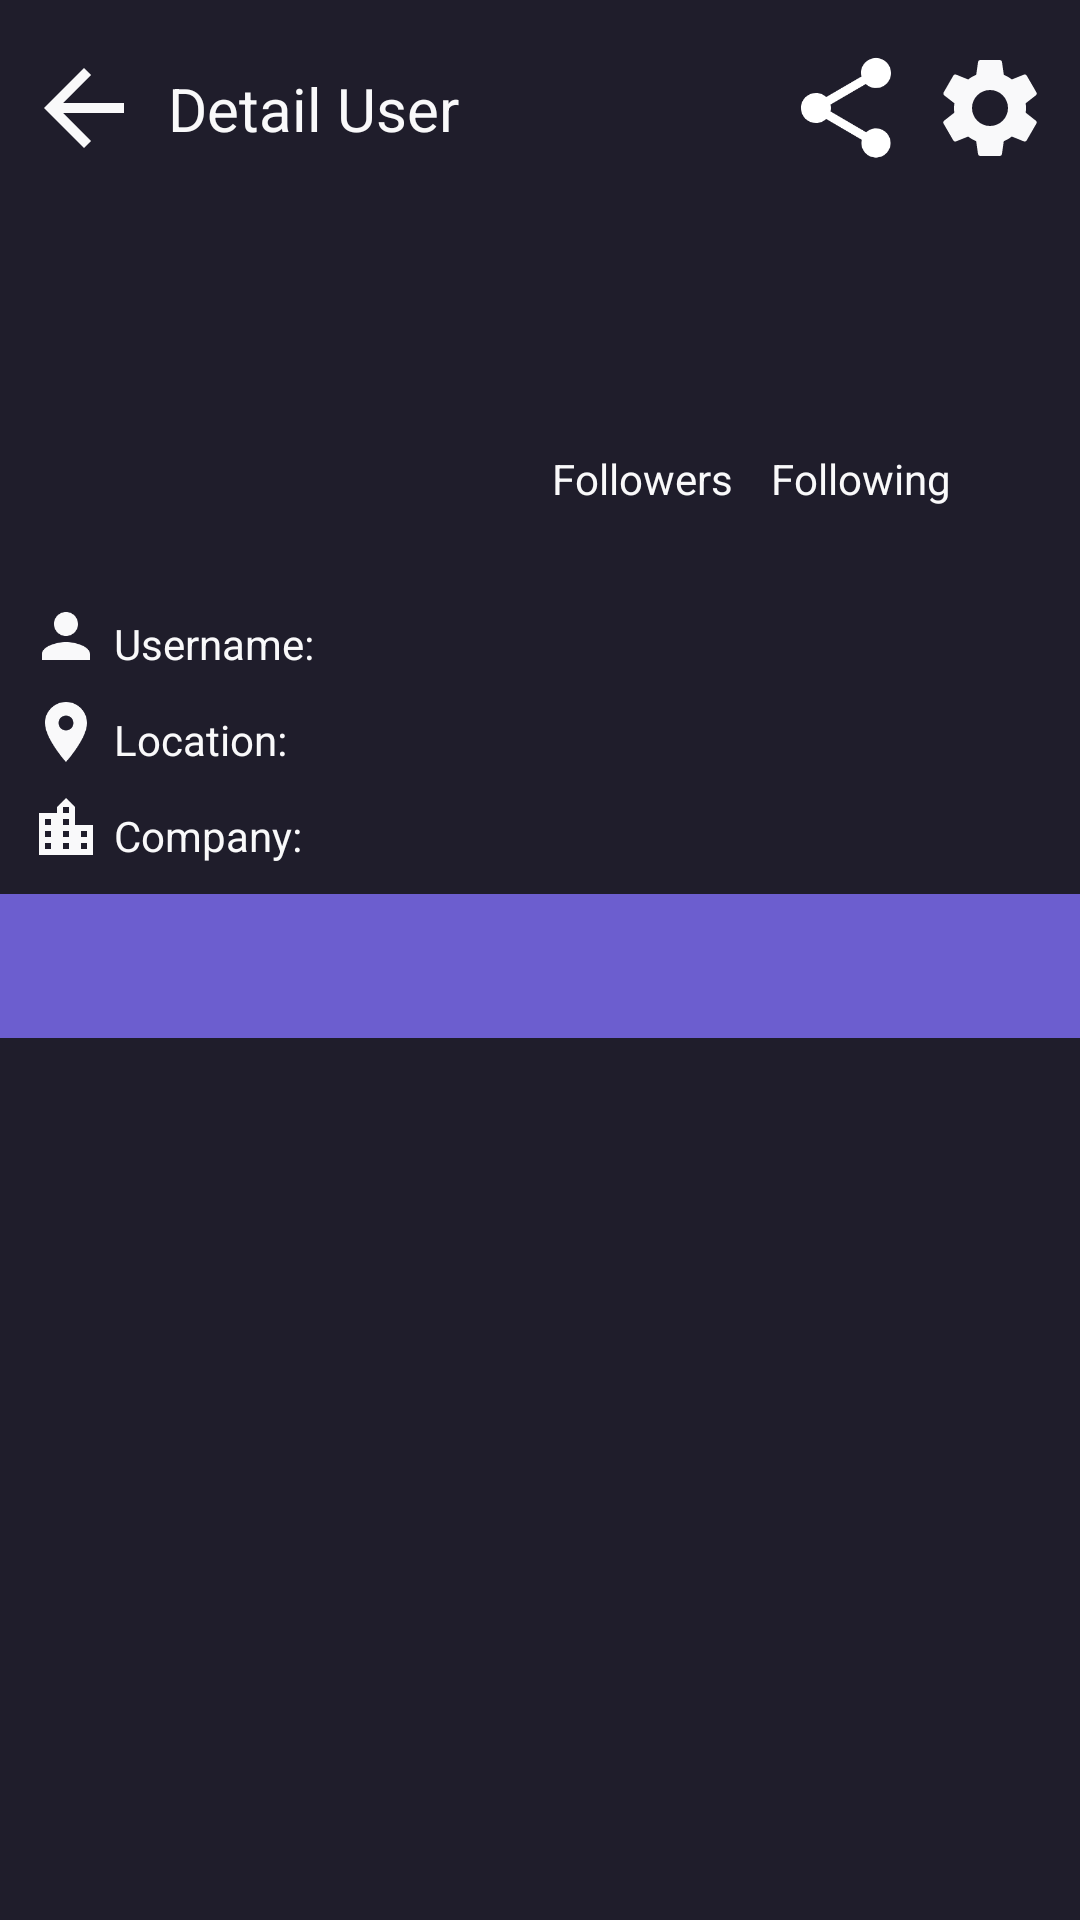

Android layout source for this screen:
<!-- AndroidManifest.xml: application theme Theme.Submission2 -->
<!-- res/layout/activity_detail_user.xml -->
<?xml version="1.0" encoding="utf-8"?>
<androidx.constraintlayout.widget.ConstraintLayout xmlns:android="http://schemas.android.com/apk/res/android"
    xmlns:app="http://schemas.android.com/apk/res-auto"
    xmlns:tools="http://schemas.android.com/tools"
    android:id="@+id/tablayout"
    style="@style/DetailUser"
    android:background="@color/primary"
    tools:context=".Activity.DetailUserActivity">

    <ImageView
        android:id="@+id/back_btn"
        style="@style/textDetailUser.backbtn"
        app:layout_constraintStart_toStartOf="parent"
        app:layout_constraintTop_toTopOf="parent"
        app:srcCompat="@drawable/ic_baseline_arrow_back_24" />

    <TextView
        android:id="@+id/textView"
        style="@style/textDetailUser.actbar"
        android:text="@string/app_detail"
        app:layout_constraintBottom_toBottomOf="@+id/back_btn"
        app:layout_constraintStart_toEndOf="@+id/back_btn"
        app:layout_constraintTop_toTopOf="@+id/back_btn"
        tools:ignore="MissingConstraints" />

    <ImageView

        android:id="@+id/avatar"
        style="@style/avatarDetailUser"
        app:layout_constraintEnd_toEndOf="parent"
        app:layout_constraintHorizontal_bias="0.056"
        app:layout_constraintStart_toStartOf="parent"
        app:layout_constraintTop_toBottomOf="@+id/back_btn"
        tools:srcCompat="@tools:sample/avatars" />

    <ImageView
        android:id="@+id/bahasa_iv"
        style="@style/settingbtn"
        app:layout_constraintEnd_toEndOf="parent"
        app:layout_constraintTop_toTopOf="parent"
        app:srcCompat="@drawable/ic_baseline_settings_24"
        tools:ignore="MissingConstraints" />

    <TextView
        android:id="@+id/name_tv"
        style="@style/textDetailUser.changeable"
        app:layout_constraintBottom_toBottomOf="@+id/user_tv"
        app:layout_constraintStart_toEndOf="@+id/user_tv"
        app:layout_constraintTop_toTopOf="@+id/user_tv"
        app:layout_constraintVertical_bias="1.0"
        tools:text="@string/user_tv" />


    <TextView
        android:id="@+id/location_tv"
        style="@style/textDetailUser.changeable"
        app:layout_constraintBottom_toBottomOf="@+id/loc_tv"
        app:layout_constraintStart_toEndOf="@+id/loc_tv"
        app:layout_constraintTop_toTopOf="@+id/loc_tv"
        app:layout_constraintVertical_bias="0.0"
        tools:text="@string/loc_tv" />

    <TextView
        android:id="@+id/company_tv"
        style="@style/textDetailUser.changeable"
        app:layout_constraintBottom_toBottomOf="@+id/com_tv"
        app:layout_constraintStart_toEndOf="@+id/com_tv"
        app:layout_constraintTop_toTopOf="@+id/com_tv"
        app:layout_constraintVertical_bias="1.0"
        tools:text="@string/com_tv" />

    <ProgressBar
        android:id="@+id/progressBar"
        style="?android:attr/progressBarStyle"
        android:layout_width="wrap_content"
        android:layout_height="48dp"
        app:layout_constraintBottom_toBottomOf="parent"
        app:layout_constraintEnd_toEndOf="parent"
        app:layout_constraintStart_toStartOf="@+id/tabs"
        app:layout_constraintTop_toTopOf="parent"
        tools:ignore="MissingConstraints" />

    <com.google.android.material.tabs.TabLayout
        android:id="@+id/tabs"
        style="@style/textDetailUser.tab"
        android:background="@color/secondaryVariant"
        app:layout_constraintEnd_toEndOf="parent"
        app:layout_constraintStart_toStartOf="parent"
        app:layout_constraintTop_toBottomOf="@+id/company_tv"
        app:tabTextColor="@android:color/white" />

    <androidx.viewpager2.widget.ViewPager2
        android:id="@+id/view_pager"
        android:layout_width="match_parent"
        android:layout_height="0dp"
        app:layout_constraintBottom_toBottomOf="parent"
        app:layout_constraintEnd_toEndOf="parent"
        app:layout_constraintStart_toStartOf="parent"
        app:layout_constraintTop_toBottomOf="@+id/tabs"
        tools:ignore="MissingConstraints">

    </androidx.viewpager2.widget.ViewPager2>

    <TextView
        android:id="@+id/user_tv"
        style="@style/textDetailUser.changeable"
        android:text="@string/user_tv"
        app:layout_constraintBottom_toBottomOf="@+id/imageView"
        app:layout_constraintStart_toEndOf="@+id/imageView"
        app:layout_constraintTop_toTopOf="@+id/imageView"
        app:layout_constraintVertical_bias="1.0" />

    <ImageView

        android:id="@+id/imageView"
        style="@style/textDetailUser.icon"
        android:layout_marginStart="10dp"
        app:layout_constraintStart_toStartOf="parent"
        app:layout_constraintTop_toBottomOf="@+id/avatar"
        app:srcCompat="@drawable/ic_baseline_person_24" />

    <TextView
        android:id="@+id/loc_tv"
        style="@style/textDetailUser.changeable"
        android:text="@string/loc_tv"
        app:layout_constraintBottom_toBottomOf="@+id/imageView2"
        app:layout_constraintStart_toEndOf="@+id/imageView2"
        app:layout_constraintTop_toTopOf="@+id/imageView2"
        app:layout_constraintVertical_bias="1.0" />

    <ImageView

        android:id="@+id/imageView2"
        style="@style/textDetailUser.icon"
        app:layout_constraintStart_toStartOf="@+id/imageView"
        app:layout_constraintTop_toBottomOf="@+id/imageView"
        app:srcCompat="@drawable/ic_baseline_location_on_24" />

    <TextView
        android:id="@+id/com_tv"
        style="@style/textDetailUser.changeable"
        android:text="@string/com_tv"
        app:layout_constraintBottom_toBottomOf="@+id/imageView3"
        app:layout_constraintStart_toEndOf="@+id/imageView3"
        app:layout_constraintTop_toTopOf="@+id/imageView3"
        app:layout_constraintVertical_bias="1.0" />

    <ImageView
        android:id="@+id/imageView3"
        style="@style/textDetailUser.icon"
        app:layout_constraintStart_toStartOf="@+id/imageView2"
        app:layout_constraintTop_toBottomOf="@+id/imageView2"
        app:srcCompat="@drawable/ic_baseline_location_city_24" />

    <TextView
        android:id="@+id/jfollower_tv"
        style="@style/textDetailUser.topflw"
        app:layout_constraintEnd_toStartOf="@+id/jfollowing_tv"
        app:layout_constraintHorizontal_bias="0.5"
        app:layout_constraintStart_toEndOf="@+id/avatar"
        app:layout_constraintTop_toBottomOf="@+id/tvname"
        tools:ignore="MissingConstraints"
        tools:text="@string/followers" />

    <TextView
        android:id="@+id/textView3"
        style="@style/textDetailUser"
        android:text="@string/followers"
        app:layout_constraintEnd_toEndOf="@+id/jfollower_tv"
        app:layout_constraintStart_toStartOf="@+id/jfollower_tv"
        app:layout_constraintTop_toBottomOf="@+id/jfollower_tv" />

    <TextView
        android:id="@+id/textView4"
        style="@style/textDetailUser"
        android:text="@string/following"
        app:layout_constraintEnd_toEndOf="@+id/jfollowing_tv"
        app:layout_constraintStart_toStartOf="@+id/jfollowing_tv"
        app:layout_constraintTop_toBottomOf="@+id/jfollowing_tv" />

    <TextView
        android:id="@+id/jfollowing_tv"
        style="@style/textDetailUser.topflw"
        app:layout_constraintEnd_toEndOf="parent"
        app:layout_constraintHorizontal_bias="0.5"
        app:layout_constraintStart_toEndOf="@+id/jfollower_tv"
        app:layout_constraintTop_toBottomOf="@+id/tvname"
        tools:ignore="MissingConstraints"
        tools:text="@string/following" />

    <TextView
        android:id="@+id/tvname"
        style="@style/textDetailUser.topflw.name"
        app:layout_constraintEnd_toEndOf="parent"
        app:layout_constraintHorizontal_bias="0.5"
        app:layout_constraintStart_toEndOf="@+id/avatar"
        app:layout_constraintTop_toTopOf="@+id/avatar"
        tools:ignore="MissingConstraints"
        tools:text="@string/app_name" />

    <ImageView
        android:id="@+id/share_btn"
        android:layout_width="wrap_content"
        android:layout_height="wrap_content"
        android:layout_marginTop="16dp"
        android:layout_marginEnd="8dp"
        app:layout_constraintEnd_toStartOf="@+id/bahasa_iv"
        app:layout_constraintTop_toTopOf="parent"
        app:srcCompat="@drawable/ic_baseline_share_24" />


</androidx.constraintlayout.widget.ConstraintLayout>
<!-- resources referenced by this layout -->
<resources>
  <color name="primary">#1F1D2B</color>
  <color name="secondaryVariant">#6C5ECF</color>
  <!-- drawable ic_baseline_arrow_back_24 (drawable) -->
  <vector xmlns:android="http://schemas.android.com/apk/res/android"
      android:width="40dp"
      android:height="40dp"
      android:tint="@color/onSecondary"
      android:viewportWidth="24"
      android:viewportHeight="24">
      <path
          android:fillColor="@color/onSecondary"
          android:pathData="M20,11H7.83l5.59,-5.59L12,4l-8,8 8,8 1.41,-1.41L7.83,13H20v-2z" />
  </vector>
  <!-- drawable ic_baseline_person_24 (drawable) -->
  <vector xmlns:android="http://schemas.android.com/apk/res/android"
      android:width="24dp"
      android:height="24dp"
      android:viewportWidth="24"
      android:viewportHeight="24"
      android:tint="@color/onSecondary">
    <path
        android:fillColor="@color/onSecondary"
        android:pathData="M12,12c2.21,0 4,-1.79 4,-4s-1.79,-4 -4,-4 -4,1.79 -4,4 1.79,4 4,4zM12,14c-2.67,0 -8,1.34 -8,4v2h16v-2c0,-2.66 -5.33,-4 -8,-4z"/>
  </vector>
  <string name="app_detail">Detail User</string>
  <string name="app_name">Github Search</string>
  <string name="com_tv">Company:</string>
  <string name="followers">Followers</string>
  <string name="following">Following</string>
  <string name="loc_tv">Location:</string>
  <string name="user_tv">Username:</string>
  <style name="DetailUser">
          <item name="android:layout_width">match_parent</item>
          <item name="android:layout_height">match_parent</item>
  
      </style>
  <style name="avatarDetailUser">
          <item name="android:layout_height">120dp</item>
          <item name="android:layout_width">120dp</item>
          <item name="android:layout_marginStart">8dp</item>
          <item name="android:layout_marginTop">16dp</item>
      </style>
  <style name="settingbtn">
          <item name="android:layout_width">40dp</item>
          <item name="android:layout_height">40dp</item>
          <item name="android:layout_marginEnd">10dp</item>
          <item name="android:layout_marginTop">16dp</item>
      </style>
  <style name="textDetailUser">
          <item name="android:layout_width">wrap_content</item>
          <item name="android:layout_height">wrap_content</item>
          <item name="android:textColor">@color/onSecondary</item>
          <item name="fontFamily">@font/balsamiqsans_regular</item>
      </style>
  <style name="textDetailUser.actbar">
          <item name="android:layout_marginStart">8dp</item>
          <item name="android:textSize">20dp</item>
  
      </style>
  <style name="textDetailUser.backbtn">
          <item name="android:layout_marginStart">8dp</item>
          <item name="android:layout_marginTop">16dp</item>
      </style>
  <style name="textDetailUser.changeable">
          <item name="android:layout_marginStart">4dp</item>
      </style>
  <style name="textDetailUser.icon">
          <item name="android:layout_marginTop">8dp</item>
      </style>
  <style name="textDetailUser.tab">
          <item name="android:layout_marginTop">10dp</item>
          <item name="android:layout_width">match_parent</item>
      </style>
  <style name="textDetailUser.topflw">
          <item name="android:layout_marginTop">16dp</item>
          <item name="android:textStyle">bold</item>
      </style>
  <style name="textDetailUser.topflw.name">
          <item name="android:textSize">20dp</item>
      </style>
  <color name="onSecondary">#F9F9FA</color>
  <color name="primaryVariant">#1F1D2B</color>
  <color name="onPrimary">#FFFFFFFF</color>
  <color name="secondary">#6C5ECF</color>
</resources>
